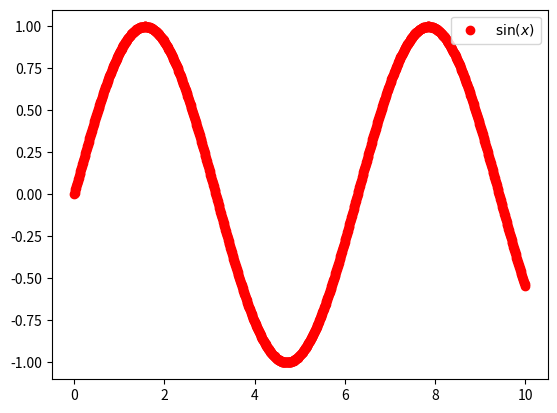

The matplotlib source for this figure:
"""
=======================================
A simple plot with a custom dashed line
=======================================

A Line object's ``set_dashes`` method allows you to specify dashes with
a series of on/off lengths (in points).
"""
import numpy as np
import matplotlib.pyplot as plt

# x = np.linspace(0, 10, 500)
# dashes = [10, 5, 100, 5]  # 10 points on, 5 off, 100 on, 5 off
#
# fig, ax = plt.subplots()
# line1, = ax.plot(x, np.sin(x), '--', linewidth=2,
#                  label='Dashes set retroactively')
# line1.set_dashes(dashes)
#
# line2, = ax.plot(x, -1 * np.sin(x), dashes=[30, 5, 10, 5],
#                  label='Dashes set proactively')
#
# ax.legend(loc='lower right')
#
# plt.show()

x = np.linspace(0, 10, 1000)
y = np.sin(x)
plt.plot(x, y, 'ro', label='$\sin(x)$', color='red', linewidth=2)
plt.legend()
plt.show()
